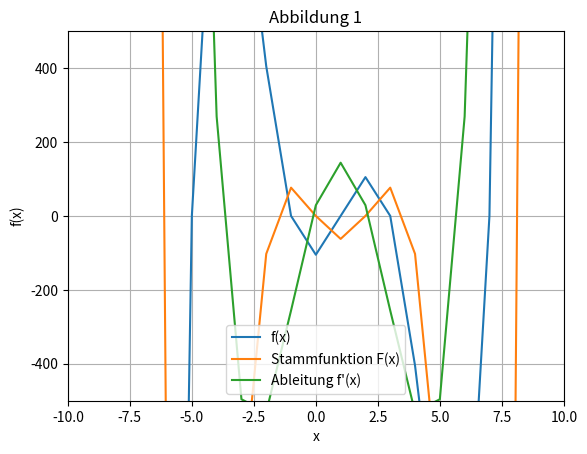

The matplotlib source for this figure:
import numpy as np
import matplotlib.pyplot as plt

def f(x):
    return x ** 5 - 5 * x ** 4 - 30 * x ** 3 + 110 * x ** 2 + 29 * x - 105

def f_stamm(x):
    return x ** 6 / 6 - x ** 5 - 7.5 * x ** 4 + (110 / 3) * x ** 3 + (29 / 2) * x ** 2 - 105 * x

def f_a(x):
    return 5* x ** 4 - 20 * x ** 3 - 90 * x ** 2 + 220 * x + 29

def nullstellen(x):
    nullstellen = []
    for i in range(-10,10):
        if f(i) == 0:
            nullstellen.append(i)
    return nullstellen

x = np.arange(-10, 10, 1)
print("Nullstellen: ", nullstellen(x))

# Abbildung
plt.figure(1)
plt.plot(x,f(x), label='f(x)')
plt.plot(x,f_stamm(x), label='Stammfunktion F(x)')
plt.plot(x,f_a(x), label='Ableitung f\'(x)')
plt.xlim(-10,10)
plt.ylim(-500,500)
plt.xlabel('x')
plt.ylabel('f(x)')
plt.legend()
plt.title('Abbildung 1')
plt.grid()
plt.show()
